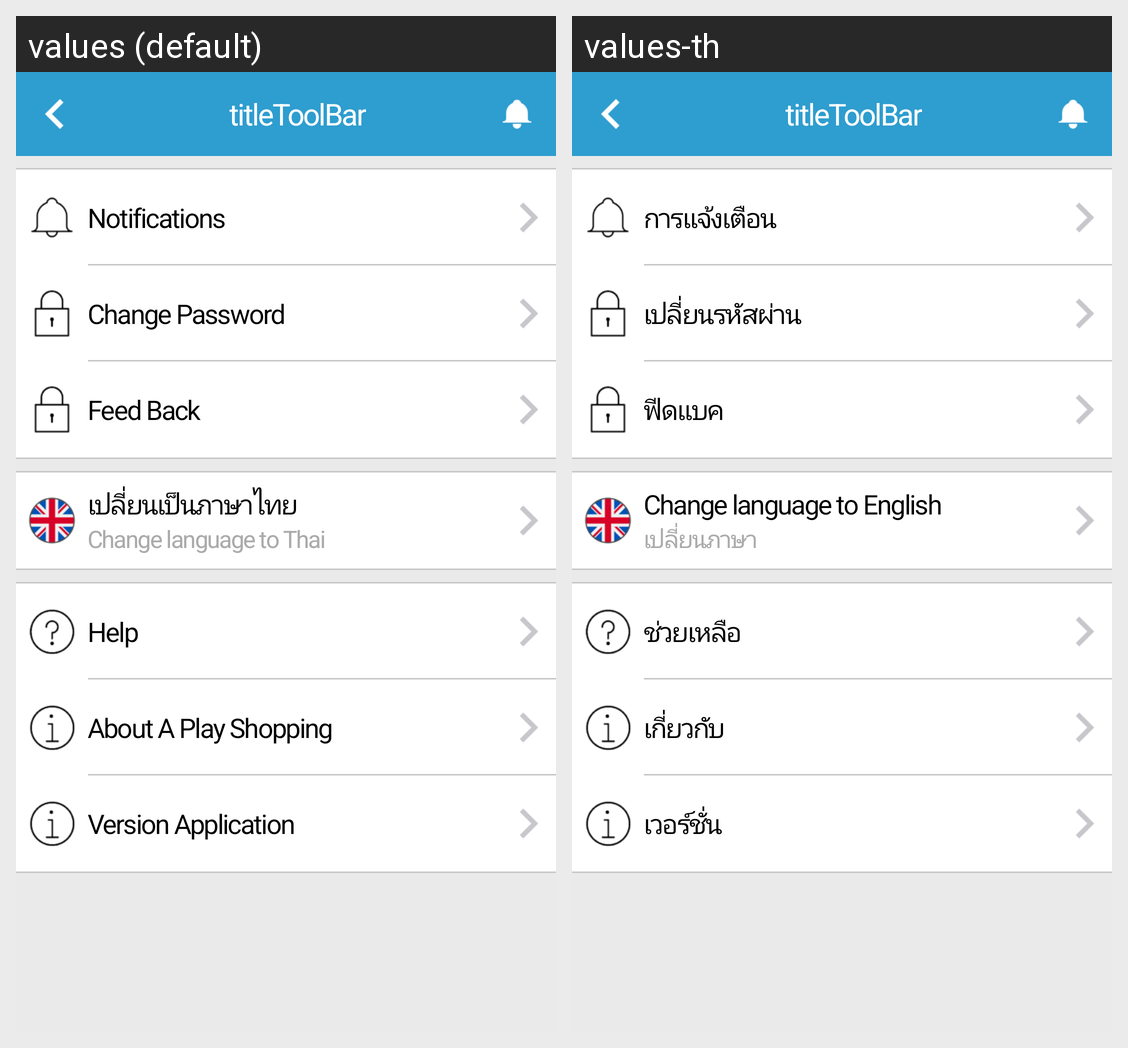

The Android screen above is rendered under two locales of the same app. Produce the string resources it draws, with the default and per-locale values.
Android screen res/layout/activity_settings.xml rendered under 2 locales, left to right: values (default), values-th. Device: Nexus 5 (rendered at 1080×1920; each locale shown at half size, 540×960, under a caption strip naming it); theme AppTheme.NoActionBar.
Strings drawn on this screen, with the default value and each locale's value (text and hints the layout hard-codes, and strings that could not be matched under every locale, appear in the picture but are not listed):

menu_settings_activity_notification
  values: Notifications
  values-th: การแจ้งเตือน

menu_settings_activity_change_password
  values: Change Password
  values-th: เปลี่ยนรหัสผ่าน

menu_settings_activity_feed_back
  values: Feed Back
  values-th: ฟีดแบค

menu_settings_activity_change_language
  values: เปลี่ยนเป็นภาษาไทย
  values-th: Change language to English

menu_settings_activity_change_language_sub
  values: Change language to Thai
  values-th: เปลี่ยนภาษา

menu_settings_activity_help
  values: Help
  values-th: ช่วยเหลือ

menu_settings_activity_about_us
  values: About A Play Shopping
  values-th: เกี่ยวกับ

menu_settings_activity_version
  values: Version Application
  values-th: เวอร์ชั่น
